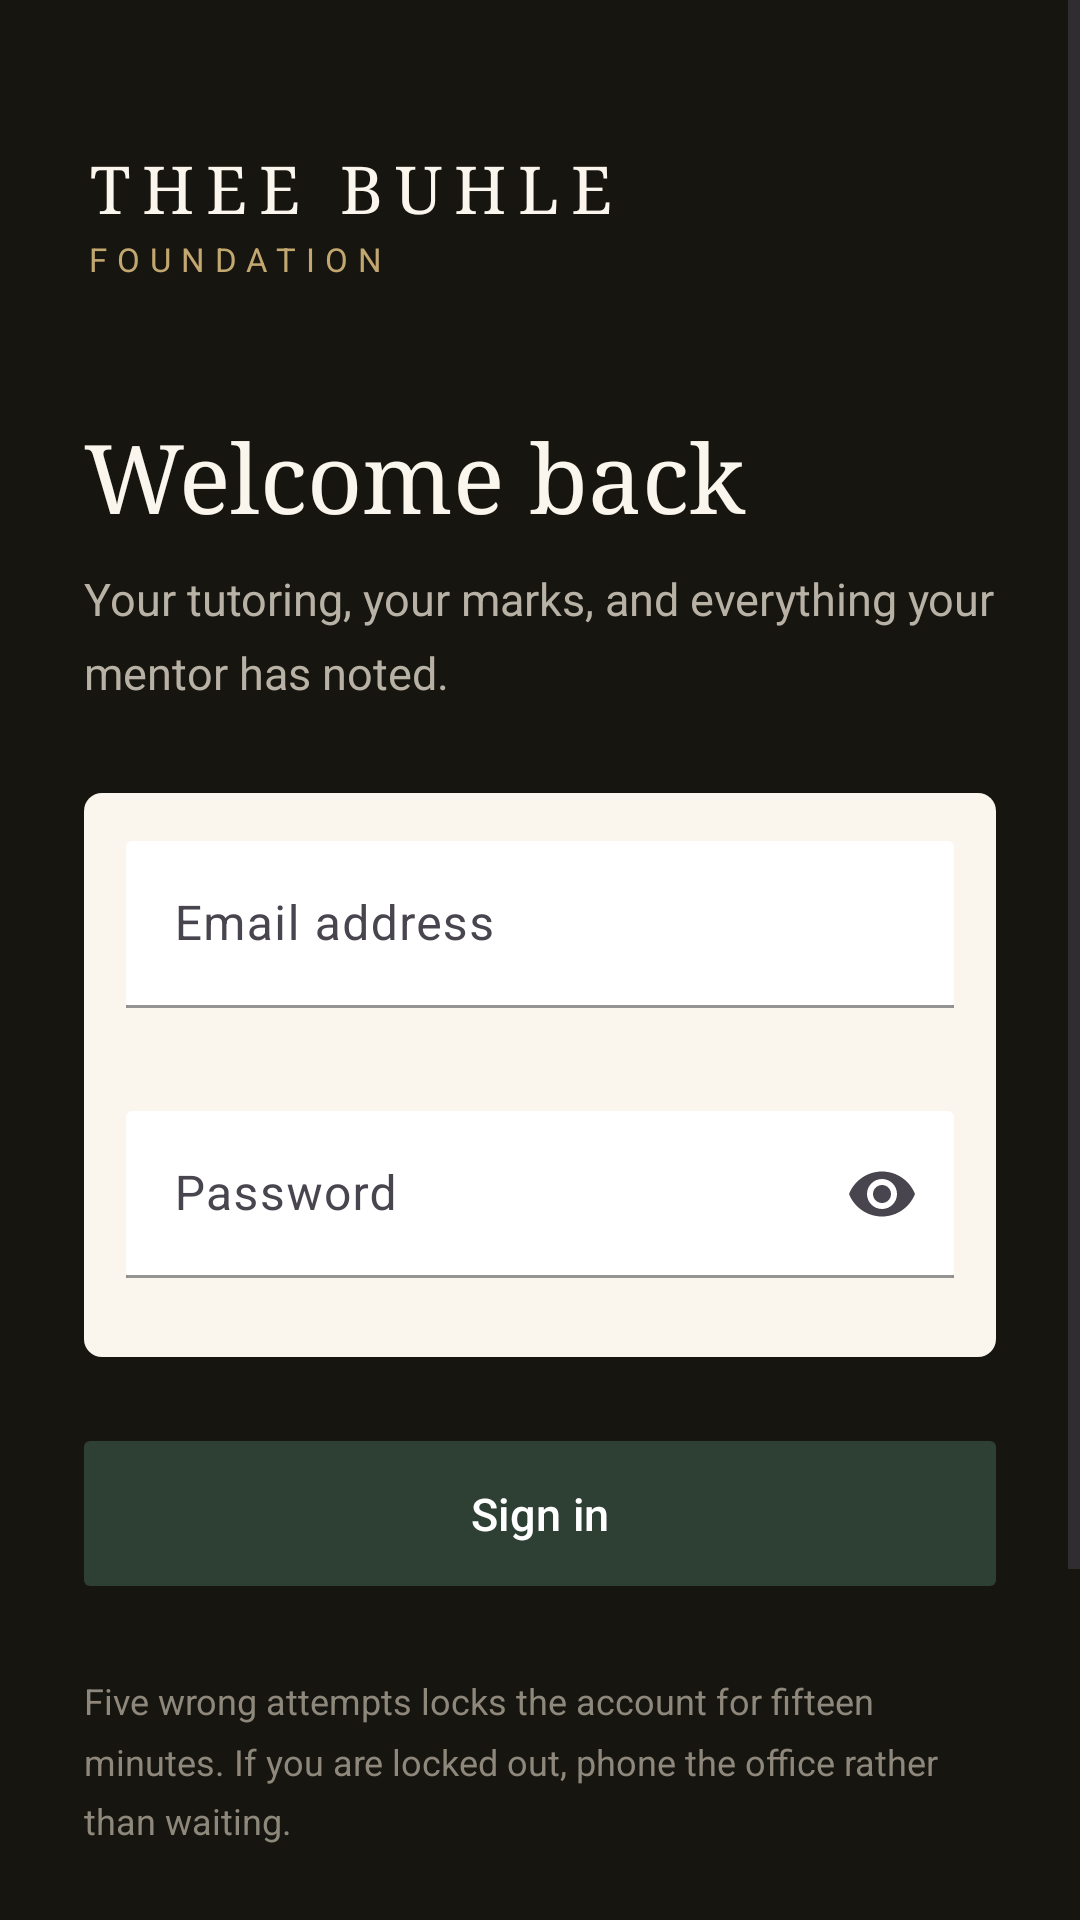

Layout XML and referenced resources for this Android screen:
<!-- AndroidManifest.xml: application theme Theme.TheeBuhle -->
<!-- res/layout/fragment_sign_in.xml -->
<?xml version="1.0" encoding="utf-8"?>
<ScrollView xmlns:android="http://schemas.android.com/apk/res/android"
    xmlns:app="http://schemas.android.com/apk/res-auto"
    xmlns:tools="http://schemas.android.com/tools"
    android:layout_width="match_parent"
    android:layout_height="match_parent"
    android:background="@color/ink"
    android:fillViewport="true">

    <LinearLayout
        android:layout_width="match_parent"
        android:layout_height="wrap_content"
        android:gravity="center_vertical"
        android:orientation="vertical"
        android:paddingHorizontal="28dp"
        android:paddingVertical="48dp">

        <TextView
            android:layout_width="wrap_content"
            android:layout_height="wrap_content"
            android:fontFamily="serif"
            android:letterSpacing="0.18"
            android:contentDescription="@string/app_name"
            android:text="@string/wordmark_top"
            android:textColor="@color/cream"
            android:textSize="22sp" />

        <TextView
            android:layout_width="wrap_content"
            android:layout_height="wrap_content"
            android:layout_marginTop="2dp"
            android:letterSpacing="0.3"
            android:importantForAccessibility="no"
            android:text="@string/wordmark_bottom"
            android:textColor="@color/gold_soft"
            android:textSize="11sp" />

        <TextView
            android:layout_width="wrap_content"
            android:layout_height="wrap_content"
            android:layout_marginTop="44dp"
            android:fontFamily="serif"
            android:text="@string/sign_in_welcome"
            android:textColor="@color/cream"
            android:textSize="32sp" />

        <TextView
            android:layout_width="match_parent"
            android:layout_height="wrap_content"
            android:layout_marginTop="10dp"
            android:lineSpacingMultiplier="1.35"
            android:text="@string/sign_in_blurb"
            android:textColor="#B8B2A6"
            android:textSize="15sp" />

        <LinearLayout
            android:layout_width="match_parent"
            android:layout_height="wrap_content"
            android:layout_marginTop="30dp"
            android:background="@drawable/form_panel"
            android:orientation="vertical"
            android:paddingHorizontal="14dp"
            android:paddingTop="16dp"
            android:paddingBottom="6dp">

            <com.google.android.material.textfield.TextInputLayout
                android:id="@+id/emailField"
                style="@style/TheeBuhle.Input.OnDark"
                android:layout_width="match_parent"
                android:layout_height="wrap_content"
                android:layout_marginTop="0dp"
                android:hint="@string/email"
                app:boxBackgroundColor="@color/white"
                app:errorEnabled="true">

                <com.google.android.material.textfield.TextInputEditText
                    android:id="@+id/emailInput"
                    android:layout_width="match_parent"
                    android:layout_height="wrap_content"
                    android:autofillHints="emailAddress"
                    android:inputType="textEmailAddress"
                    tools:text="lebo@example.co.za" />
            </com.google.android.material.textfield.TextInputLayout>

            <com.google.android.material.textfield.TextInputLayout
                android:id="@+id/passwordField"
                style="@style/TheeBuhle.Input.OnDark"
                android:layout_width="match_parent"
                android:layout_height="wrap_content"
                android:layout_marginTop="14dp"
                android:hint="@string/password"
                app:boxBackgroundColor="@color/white"
                app:errorEnabled="true"
                app:endIconMode="password_toggle">

                <com.google.android.material.textfield.TextInputEditText
                    android:id="@+id/passwordInput"
                    android:layout_width="match_parent"
                    android:layout_height="wrap_content"
                    android:autofillHints="password"
                    android:inputType="textPassword" />
            </com.google.android.material.textfield.TextInputLayout>
        </LinearLayout>

        <com.google.android.material.button.MaterialButton
            android:id="@+id/signInButton"
            style="@style/TheeBuhle.Button"
            android:layout_width="match_parent"
            android:layout_height="wrap_content"
            android:layout_marginTop="24dp"
            android:text="@string/sign_in" />

        <ProgressBar
            android:id="@+id/progress"
            android:layout_width="wrap_content"
            android:layout_height="wrap_content"
            android:layout_gravity="center_horizontal"
            android:layout_marginTop="18dp"
            android:indeterminateTint="@color/gold_soft"
            android:visibility="gone"
            tools:visibility="visible" />

        <TextView
            android:layout_width="match_parent"
            android:layout_height="wrap_content"
            android:layout_marginTop="26dp"
            android:lineSpacingMultiplier="1.4"
            android:text="@string/sign_in_lockout"
            android:textColor="#8E887C"
            android:textSize="12sp" />

        <TextView
            android:layout_width="match_parent"
            android:layout_height="wrap_content"
            android:layout_marginTop="22dp"
            android:lineSpacingMultiplier="1.4"
            android:text="@string/sign_in_no_account"
            android:textColor="#B8B2A6"
            android:textSize="13sp" />

        <com.google.android.material.button.MaterialButton
            android:id="@+id/haveCodeButton"
            style="@style/Widget.Material3.Button.OutlinedButton"
            android:layout_width="match_parent"
            android:layout_height="wrap_content"
            android:layout_marginTop="10dp"
            android:minHeight="48dp"
            android:text="@string/sign_in_have_code"
            android:textColor="@color/gold_soft"
            app:strokeColor="@color/gold_soft" />
    </LinearLayout>
</ScrollView>
<!-- resources referenced by this layout -->
<resources>
  <color name="cream">#FAF6EE</color>
  <color name="gold_soft">#C2A870</color>
  <color name="ink">#17150F</color>
  <color name="white">#FFFFFF</color>
  <!-- drawable form_panel (drawable) -->
  <?xml version="1.0" encoding="utf-8"?>
  <shape xmlns:android="http://schemas.android.com/apk/res/android" android:shape="rectangle">
      <solid android:color="@color/cream" />
      <corners android:radius="6dp" />
  </shape>
  <string name="app_name">Thee Buhle</string>
  <string name="email">Email address</string>
  <string name="password">Password</string>
  <string name="sign_in">Sign in</string>
  <string name="sign_in_blurb">Your tutoring, your marks, and everything your mentor has noted.</string>
  <string name="sign_in_have_code">I have a code from the foundation</string>
  <string name="sign_in_lockout">Five wrong attempts locks the account for fifteen minutes. If you are locked out, phone the office rather than waiting.</string>
  <string name="sign_in_no_account">New here, or forgot your password? The foundation gives you a one-time code.</string>
  <string name="sign_in_welcome">Welcome back</string>
  <string name="wordmark_bottom" translatable="false">FOUNDATION</string>
  <string name="wordmark_top" translatable="false">THEE BUHLE</string>
  <style name="TheeBuhle.Button" parent="Widget.Material3.Button">
          <item name="backgroundTint">@color/forest</item>
          <item name="cornerRadius">2dp</item>
          <item name="android:textAllCaps">false</item>
          <item name="android:textSize">15sp</item>
          <item name="android:paddingTop">14dp</item>
          <item name="android:paddingBottom">14dp</item>
      </style>
  <style name="TheeBuhle.Input.OnDark" parent="Widget.Material3.TextInputLayout.FilledBox">
          <item name="boxBackgroundColor">@color/white</item>
          <item name="boxCornerRadiusTopStart">2dp</item>
          <item name="boxCornerRadiusTopEnd">2dp</item>
          <item name="boxCornerRadiusBottomStart">2dp</item>
          <item name="boxCornerRadiusBottomEnd">2dp</item>
          <item name="boxStrokeColor">@color/forest</item>
          <item name="hintTextColor">@color/forest</item>
      </style>
  <style name="Theme.TheeBuhle" parent="Theme.Material3.DayNight.NoActionBar">
          <item name="colorPrimary">@color/forest</item>
          <item name="colorOnPrimary">@color/white</item>
          <item name="colorSecondary">@color/gold</item>
          <item name="android:statusBarColor">@color/ink</item>
          <item name="android:navigationBarColor">@color/cream</item>
          <item name="android:windowBackground">@color/cream</item>
  
          
          <item name="chipStyle">@style/TheeBuhle.Chip</item>
      </style>
  <color name="forest">#2E4034</color>
  <color name="gold">#856228</color>
  <style name="TheeBuhle.Chip" parent="Widget.Material3.Chip.Filter">
          <item name="chipBackgroundColor">@color/chip_background</item>
          <item name="android:textColor">@color/chip_text</item>
          <item name="chipStrokeColor">@color/chip_stroke</item>
          <item name="chipStrokeWidth">1dp</item>
          <item name="chipCornerRadius">2dp</item>
          <item name="checkedIconEnabled">false</item>
          <item name="chipIconVisible">false</item>
      </style>
</resources>
